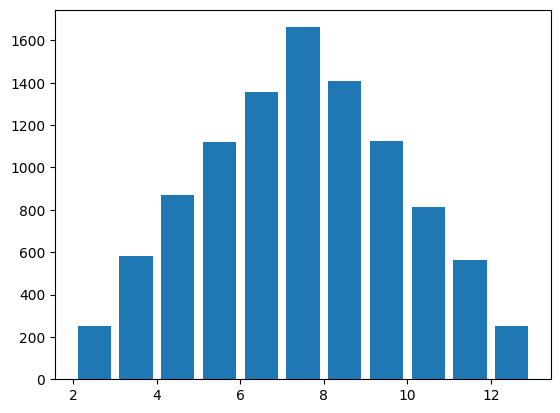

This chart was generated by the following Python code: (Note: this script raises an exception after producing the figure.)
"""
[redacted]
    功能：模拟掷骰子
    版本：1.0
    2.0新增功能：模拟投掷两个骰子
    3.0新增功能：可视化投掷两个骰子的结果
    4.0新增功能：直方图可视化结果
    5.0新增功能：科学计算
    日期：10/09/2018
"""
import matplotlib.pyplot as plt
import numpy as np

# 解决中文显示问题
plt.rcParams['font.sans-serif'] = ['SimHei']
plt.rcParams['axes.unicode_minus'] = False


def main():
    """
        主函数
    """
    total_times = 10000

    # 记录骰子的结果
    roll1_arr = np.random.randint(1, 7, size=total_times)
    roll2_arr = np.random.randint(1, 7, size=total_times)
    result_arr = roll1_arr + roll2_arr

    hist, bins = np.histogram(result_arr, bins=range(2, 14))
    print(hist)
    print(bins)

    # 数据可视化
    plt.hist(result_arr, bins=range(2, 14), normed=1, edgecolor='black', linewidth=1, rwidth=0.8)

    # 设置x轴坐标点显示
    tick_labels = ['2点', '3点', '4点', '5点',
                   '6点', '7点', '8点', '9点', '10点', '11点', '12点']
    tick_pos = np.arange(2, 13) + 0.5
    plt.xticks(tick_pos, tick_labels)

    plt.title('骰子点数统计')
    plt.xlabel('点数')
    plt.ylabel('频率')
    plt.show()


if __name__ == '__main__':
    main()
